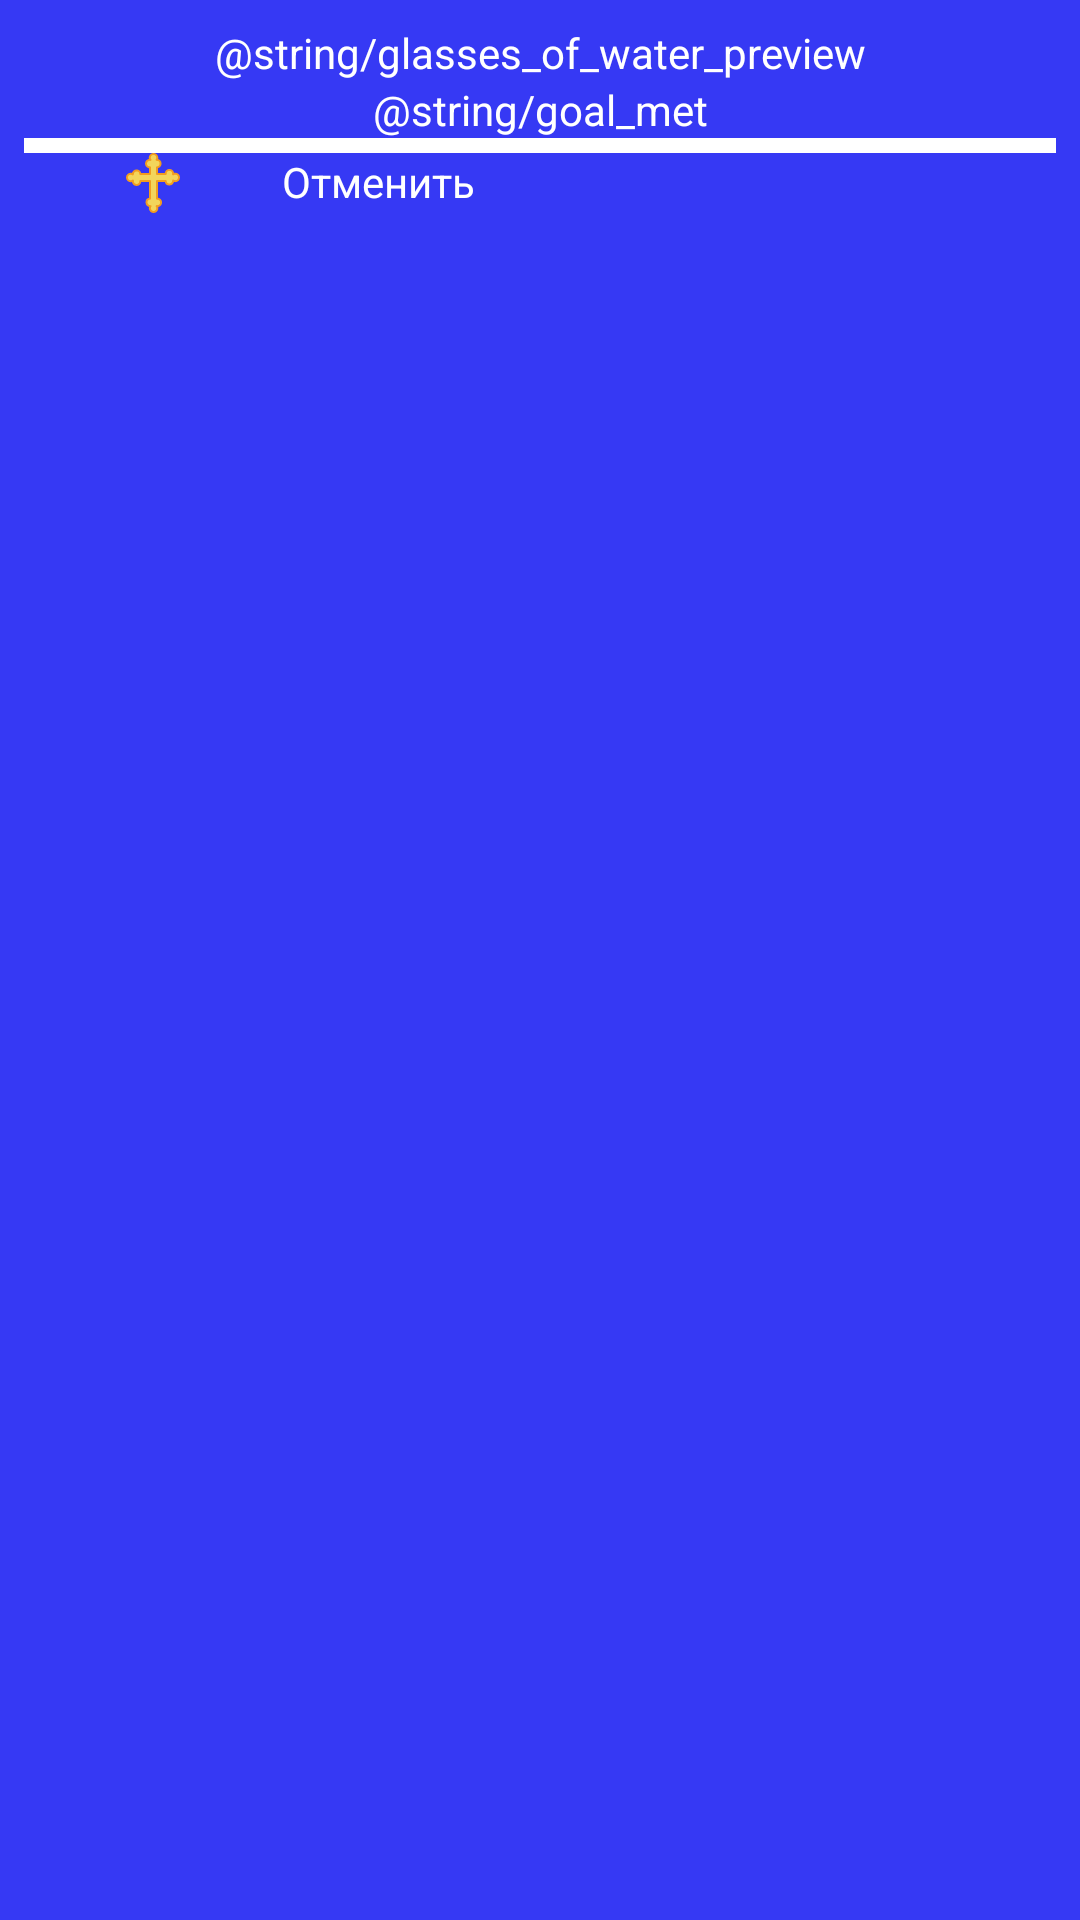

Write the Android layout XML for this screen, with the resource values it uses.
<!-- AndroidManifest.xml: application theme Theme.BudilnikTop -->
<!-- res/layout/water_widget_preview.xml -->
<?xml version="1.0" encoding="utf-8"?>
<LinearLayout
    xmlns:android="http://schemas.android.com/apk/res/android"
    android:layout_width="150dp"
    android:layout_height="wrap_content"
    android:padding="8dp"
    android:background="@color/blue"
    android:orientation="vertical">

    <TextView
        android:id="@+id/counter"
        android:layout_width="match_parent"
        android:layout_height="wrap_content"
        android:gravity="center"
        android:text="@string/glasses_of_water_preview"
        android:textColor="@color/white"
        />

    <TextView
        android:id="@+id/goal"
        android:layout_width="match_parent"
        android:layout_height="wrap_content"
        android:gravity="center"
        android:text="@string/goal_met"
        android:textColor="@color/white"
        />
    <LinearLayout
        android:layout_width="match_parent"
        android:layout_height="5dp"
        android:background="@color/white"/>
    <LinearLayout
        android:layout_width="match_parent"
        android:layout_height="wrap_content"
        android:orientation="horizontal">

        <ImageView
            android:id="@+id/reset"
            android:layout_width="0dp"
            android:layout_height="20dp"
            android:layout_weight="1"
            android:src="@drawable/cross_svgrepo_com"
            android:contentDescription="@null"
            />
        <TextView
            android:layout_width="0dp"
            android:layout_height="wrap_content"
            android:layout_weight="3"
            android:text="Отменить"
            android:textColor="@color/white"/>

    </LinearLayout>

</LinearLayout>
<!-- resources referenced by this layout -->
<resources>
  <color name="blue">#3639F4</color>
  <color name="white">#FFFFFFFF</color>
  <!-- drawable cross_svgrepo_com (drawable) -->
  <vector xmlns:android="http://schemas.android.com/apk/res/android"
      android:width="60dp"
      android:height="60dp"
      android:viewportWidth="60"
      android:viewportHeight="60">
    <path
        android:pathData="M52.247,20.665c-0.803,0 -1.544,0.257 -2.154,0.687c0.041,-0.223 0.069,-0.452 0.069,-0.687c0,-2.073 -1.68,-3.752 -3.753,-3.752c-2.073,0 -3.753,1.68 -3.753,3.752c0,0.114 0.017,0.224 0.027,0.335H34v-6.673c1.997,-0.085 3.594,-1.719 3.594,-3.737c0,-2.073 -1.68,-3.753 -3.753,-3.753c-0.08,0 -0.154,0.019 -0.232,0.023c0.409,-0.601 0.649,-1.326 0.649,-2.108C34.258,2.68 32.578,1 30.505,1s-3.753,1.68 -3.753,3.753c0,0.803 0.257,1.544 0.687,2.154c-0.223,-0.042 -0.452,-0.069 -0.687,-0.069C24.68,6.837 23,8.518 23,10.59c0,2.073 1.68,3.753 3.753,3.753c0.084,0 0.164,-0.015 0.247,-0.02V21h-9.673c-0.085,-1.997 -1.719,-3.594 -3.737,-3.594c-2.073,0 -3.753,1.68 -3.753,3.753c0,0.08 0.018,0.154 0.023,0.232c-0.601,-0.409 -1.326,-0.649 -2.108,-0.649C5.68,20.742 4,22.422 4,24.495s1.68,3.753 3.753,3.753c0.803,0 1.544,-0.257 2.154,-0.687c-0.041,0.223 -0.069,0.452 -0.069,0.687c0,2.073 1.68,3.753 3.753,3.753c2.073,0 3.753,-1.68 3.753,-3.753c0,-0.084 -0.015,-0.165 -0.02,-0.247H27v17.682c-1.955,0.129 -3.506,1.74 -3.506,3.728c0,2.073 1.68,3.753 3.753,3.753c0.08,0 0.154,-0.019 0.232,-0.023c-0.409,0.601 -0.649,1.326 -0.649,2.108c0,2.073 1.68,3.753 3.753,3.753s3.753,-1.68 3.753,-3.753c0,-0.803 -0.257,-1.544 -0.687,-2.154c0.223,0.041 0.452,0.069 0.687,0.069c2.073,0 3.753,-1.68 3.753,-3.753c0,-2.073 -1.68,-3.752 -3.753,-3.752c-0.114,0 -0.223,0.017 -0.335,0.027V28h8.682c0.129,1.956 1.74,3.506 3.728,3.506c2.073,0 3.753,-1.68 3.753,-3.753c0,-0.079 -0.018,-0.154 -0.023,-0.232c0.601,0.409 1.326,0.649 2.108,0.649c2.073,0 3.753,-1.68 3.753,-3.752C56,22.345 54.32,20.665 52.247,20.665z"
        android:strokeLineJoin="round"
        android:strokeWidth="2"
        android:fillColor="#F3D55B"
        android:strokeColor="#F29C1F"
        android:strokeLineCap="round"/>
  </vector>
  <style name="Theme.BudilnikTop" parent="android:Theme.Material.Light.NoActionBar">
          <item name="android:statusBarColor">@color/purple_700</item>
      </style>
  <color name="purple_700">#FF3700B3</color>
</resources>
